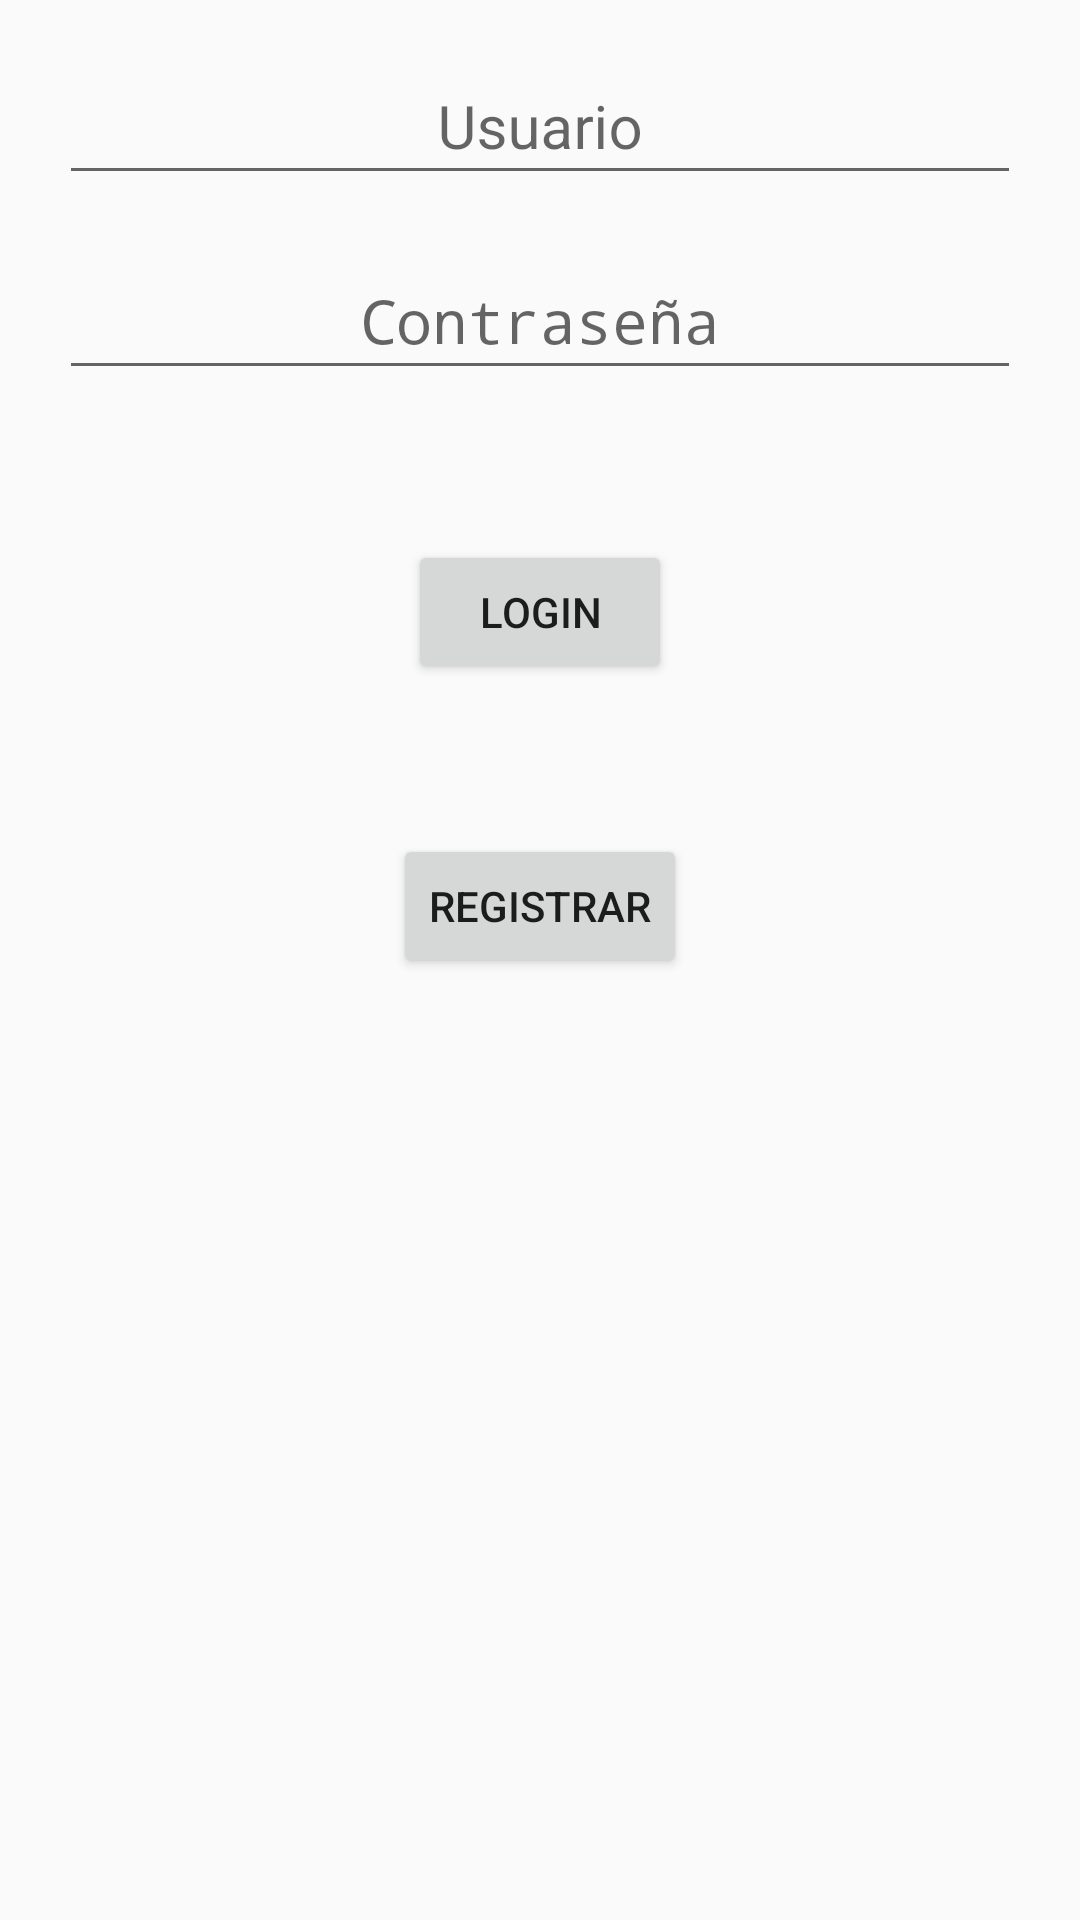

This screen was rendered from an Android layout file. Write that file and the resources it references.
<!-- AndroidManifest.xml: activity theme AppTheme.NoActionBar -->
<!-- res/layout/activity_main.xml -->
<?xml version="1.0" encoding="utf-8"?>
<android.support.design.widget.CoordinatorLayout xmlns:android="http://schemas.android.com/apk/res/android"
    xmlns:app="http://schemas.android.com/apk/res-auto"
    xmlns:tools="http://schemas.android.com/tools"
    android:layout_width="match_parent"
    android:layout_height="match_parent"
    android:fitsSystemWindows="true"
    tools:context="com.android.jshuin.todorespuestas.MainActivity">

    <android.support.design.widget.AppBarLayout
        android:layout_width="match_parent"
        android:layout_height="wrap_content"
        android:theme="@style/AppTheme.AppBarOverlay">

    </android.support.design.widget.AppBarLayout>

    <include layout="@layout/content_main" />

</android.support.design.widget.CoordinatorLayout>
<!-- res/layout/content_main.xml (included above) -->
<?xml version="1.0" encoding="utf-8"?>
<RelativeLayout xmlns:android="http://schemas.android.com/apk/res/android"
    xmlns:app="http://schemas.android.com/apk/res-auto"
    xmlns:tools="http://schemas.android.com/tools"
    android:layout_width="match_parent"
    android:layout_height="match_parent"
    android:paddingBottom="@dimen/activity_vertical_margin"
    android:paddingLeft="@dimen/activity_horizontal_margin"
    android:paddingRight="@dimen/activity_horizontal_margin"
    android:paddingTop="@dimen/activity_vertical_margin"
    app:layout_behavior="@string/appbar_scrolling_view_behavior"
    tools:context="com.android.jshuin.todorespuestas.MainActivity"
    tools:showIn="@layout/activity_main"
    >

    <android.support.design.widget.TextInputLayout
        android:layout_width="match_parent"
        android:layout_height="wrap_content"
        android:id="@+id/Maintextimput1"
        android:layout_marginTop="10dp"
        android:layout_marginRight="20dp"
        android:layout_marginLeft="20dp"
        android:gravity="center_horizontal">

        <EditText
            android:layout_width="match_parent"
            android:layout_height="wrap_content"
            android:id="@+id/Mainusuario"
            android:hint="Usuario"
            android:textAlignment="center"
            android:inputType="text"
            android:ems="12"
            android:gravity="center_horizontal"
            android:textSize="20sp"
            />

    </android.support.design.widget.TextInputLayout>

    <android.support.design.widget.TextInputLayout
        android:layout_width="match_parent"
        android:layout_height="wrap_content"
        android:id="@+id/Maintextimput2"
        android:layout_marginTop="10dp"
        android:layout_marginRight="20dp"
        android:layout_marginLeft="20dp"
        android:gravity="center_horizontal"
        android:layout_below="@+id/Maintextimput1">


        <EditText
            android:layout_width="match_parent"
            android:layout_height="wrap_content"
            android:id="@+id/Maincontra"
            android:hint="Contraseña"
            android:textAlignment="center"
            android:inputType="text|textPassword"
            android:ems="12"
            android:gravity="center_horizontal"
            android:textSize="20sp"/>

    </android.support.design.widget.TextInputLayout>


    <Button
        android:layout_width="wrap_content"
        android:layout_height="wrap_content"
        android:text="Login"
        android:id="@+id/MainloginButtom"
        android:layout_centerHorizontal="true"
        android:layout_marginTop="50dp"
        android:layout_below="@+id/Maintextimput2"
        />

    <Button
        android:layout_width="wrap_content"
        android:layout_height="wrap_content"
        android:text="Registrar"
        android:id="@+id/MainregistrarButtom"
        android:layout_centerHorizontal="true"
        android:layout_marginTop="50dp"
        android:layout_below="@+id/MainloginButtom"
        />

</RelativeLayout>
<!-- resources referenced by this layout -->
<resources>
  <style name="AppTheme.AppBarOverlay" parent="ThemeOverlay.AppCompat.Dark.ActionBar" />
  <style name="AppTheme.NoActionBar">
          <item name="windowActionBar">false</item>
          <item name="windowNoTitle">true</item>
      </style>
</resources>
